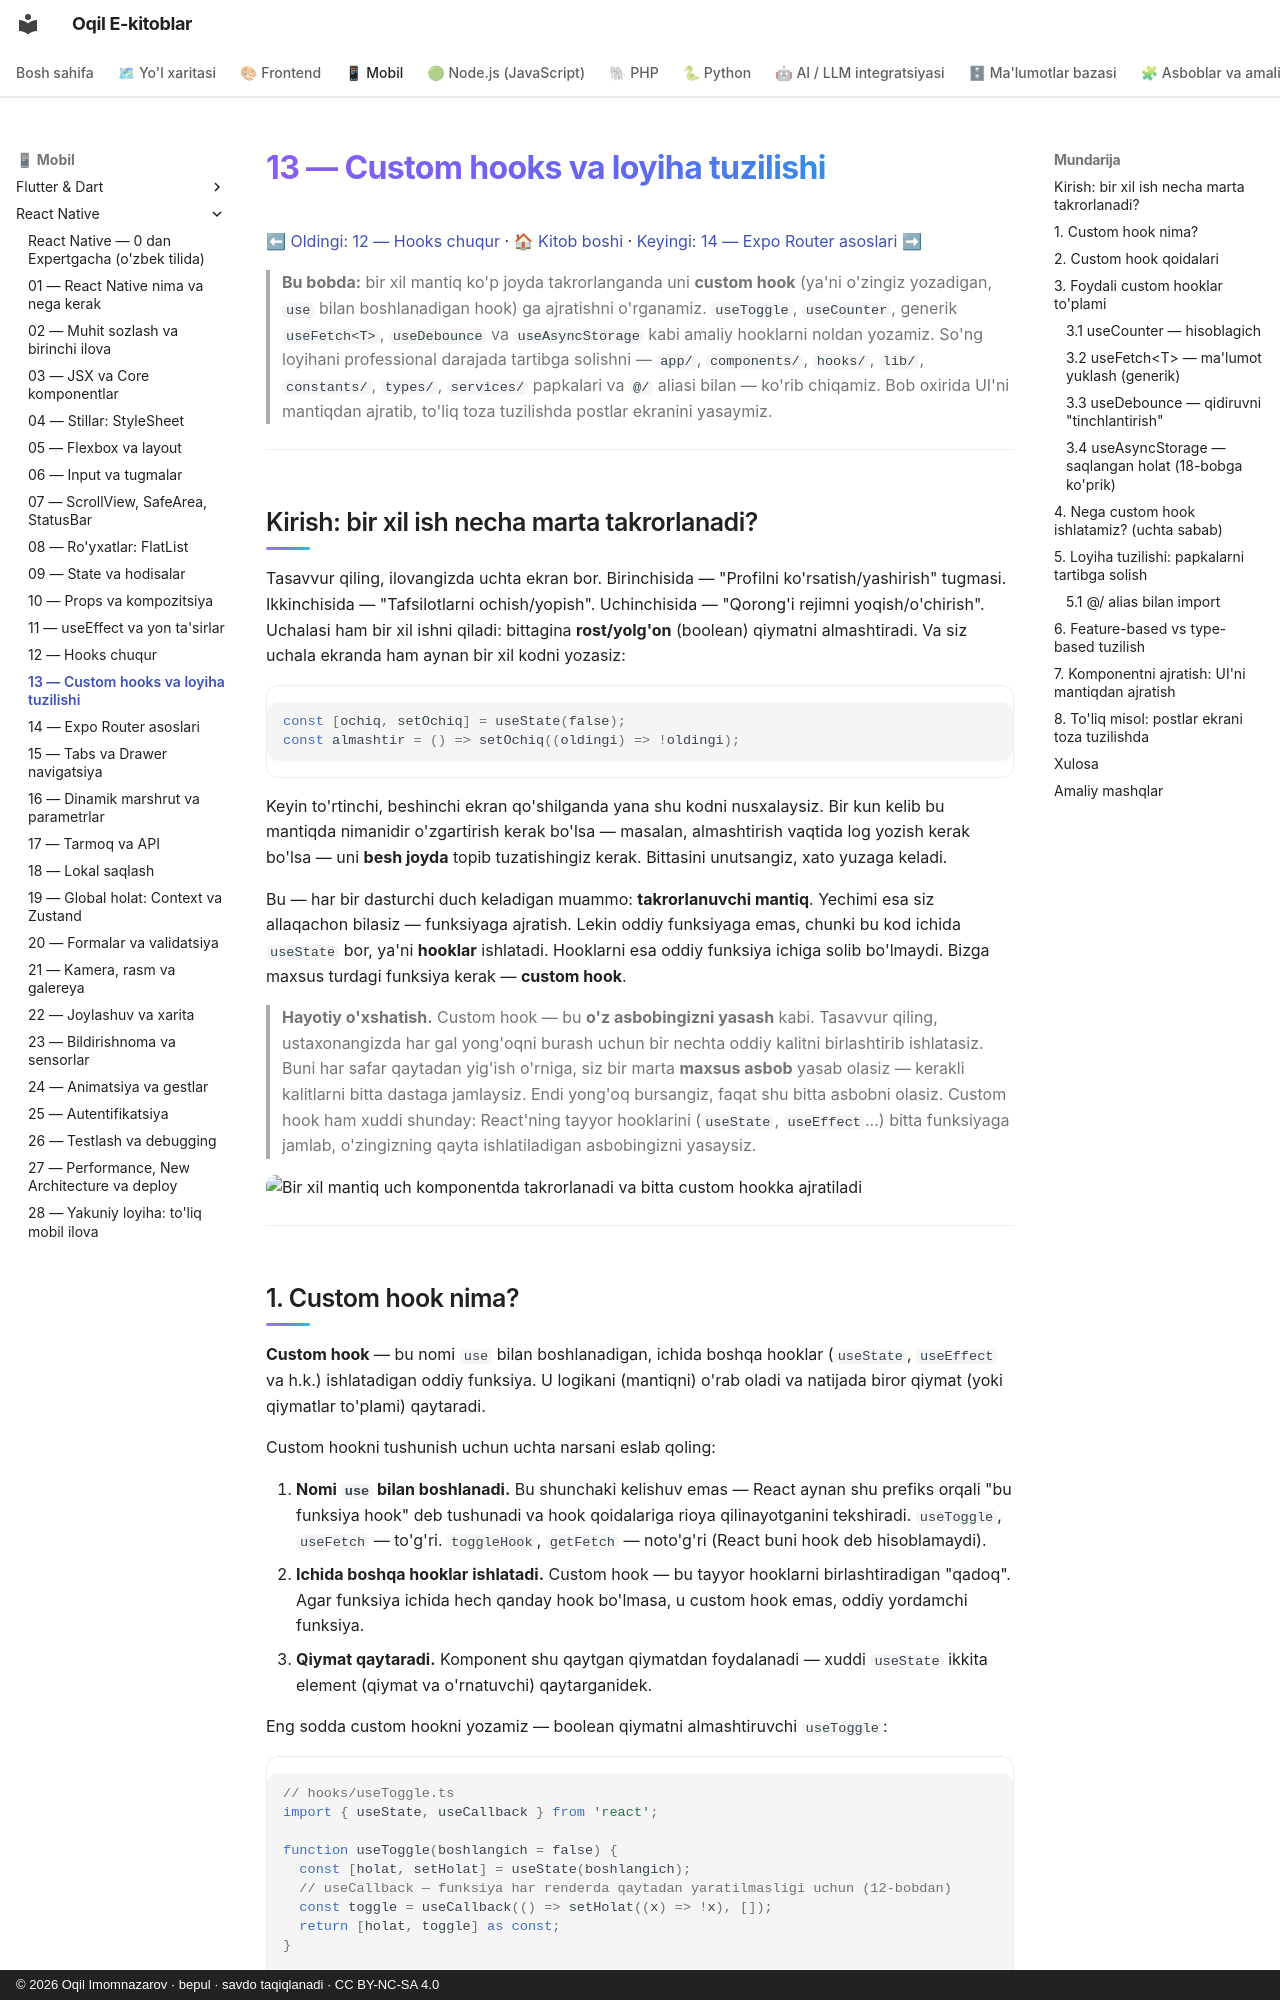

repository: iOqil/e-book · page: react-native/13-custom-hooks-tuzilish/index.html · generator: mkdocs · copyright: © 2026 Oqil Imomnazarov · bepul · savdo taqiqlanadi · CC BY-NC-SA 4.0

# 13 — Custom hooks va loyiha tuzilishi

[⬅ Oldingi: 12 — Hooks chuqur](./12-hooks-chuqur.md) · [🏠 Kitob boshi](./README.md) · [Keyingi: 14 — Expo Router asoslari ➡](./14-expo-router-asoslari.md)

> **Bu bobda:** bir xil mantiq ko'p joyda takrorlanganda uni **custom hook** (ya'ni o'zingiz yozadigan, `use` bilan boshlanadigan hook) ga ajratishni o'rganamiz. `useToggle`, `useCounter`, generik `useFetch<T>`, `useDebounce` va `useAsyncStorage` kabi amaliy hooklarni noldan yozamiz. So'ng loyihani professional darajada tartibga solishni — `app/`, `components/`, `hooks/`, `lib/`, `constants/`, `types/`, `services/` papkalari va `@/` aliasi bilan — ko'rib chiqamiz. Bob oxirida UI'ni mantiqdan ajratib, to'liq toza tuzilishda postlar ekranini yasaymiz.

---

## Kirish: bir xil ish necha marta takrorlanadi?

Tasavvur qiling, ilovangizda uchta ekran bor. Birinchisida — "Profilni ko'rsatish/yashirish" tugmasi. Ikkinchisida — "Tafsilotlarni ochish/yopish". Uchinchisida — "Qorong'i rejimni yoqish/o'chirish". Uchalasi ham bir xil ishni qiladi: bittagina **rost/yolg'on** (boolean) qiymatni almashtiradi. Va siz uchala ekranda ham aynan bir xil kodni yozasiz:

```tsx
const [ochiq, setOchiq] = useState(false);
const almashtir = () => setOchiq((oldingi) => !oldingi);
```

Keyin to'rtinchi, beshinchi ekran qo'shilganda yana shu kodni nusxalaysiz. Bir kun kelib bu mantiqda nimanidir o'zgartirish kerak bo'lsa — masalan, almashtirish vaqtida log yozish kerak bo'lsa — uni **besh joyda** topib tuzatishingiz kerak. Bittasini unutsangiz, xato yuzaga keladi.

Bu — har bir dasturchi duch keladigan muammo: **takrorlanuvchi mantiq**. Yechimi esa siz allaqachon bilasiz — funksiyaga ajratish. Lekin oddiy funksiyaga emas, chunki bu kod ichida `useState` bor, ya'ni **hooklar** ishlatadi. Hooklarni esa oddiy funksiya ichiga solib bo'lmaydi. Bizga maxsus turdagi funksiya kerak — **custom hook**.

> **Hayotiy o'xshatish.** Custom hook — bu **o'z asbobingizni yasash** kabi. Tasavvur qiling, ustaxonangizda har gal yong'oqni burash uchun bir nechta oddiy kalitni birlashtirib ishlatasiz. Buni har safar qaytadan yig'ish o'rniga, siz bir marta **maxsus asbob** yasab olasiz — kerakli kalitlarni bitta dastaga jamlaysiz. Endi yong'oq bursangiz, faqat shu bitta asbobni olasiz. Custom hook ham xuddi shunday: React'ning tayyor hooklarini (`useState`, `useEffect`...) bitta funksiyaga jamlab, o'zingizning qayta ishlatiladigan asbobingizni yasaysiz.

![Bir xil mantiq uch komponentda takrorlanadi va bitta custom hookka ajratiladi](rasmlar/rn13-custom-hook.svg)

---
